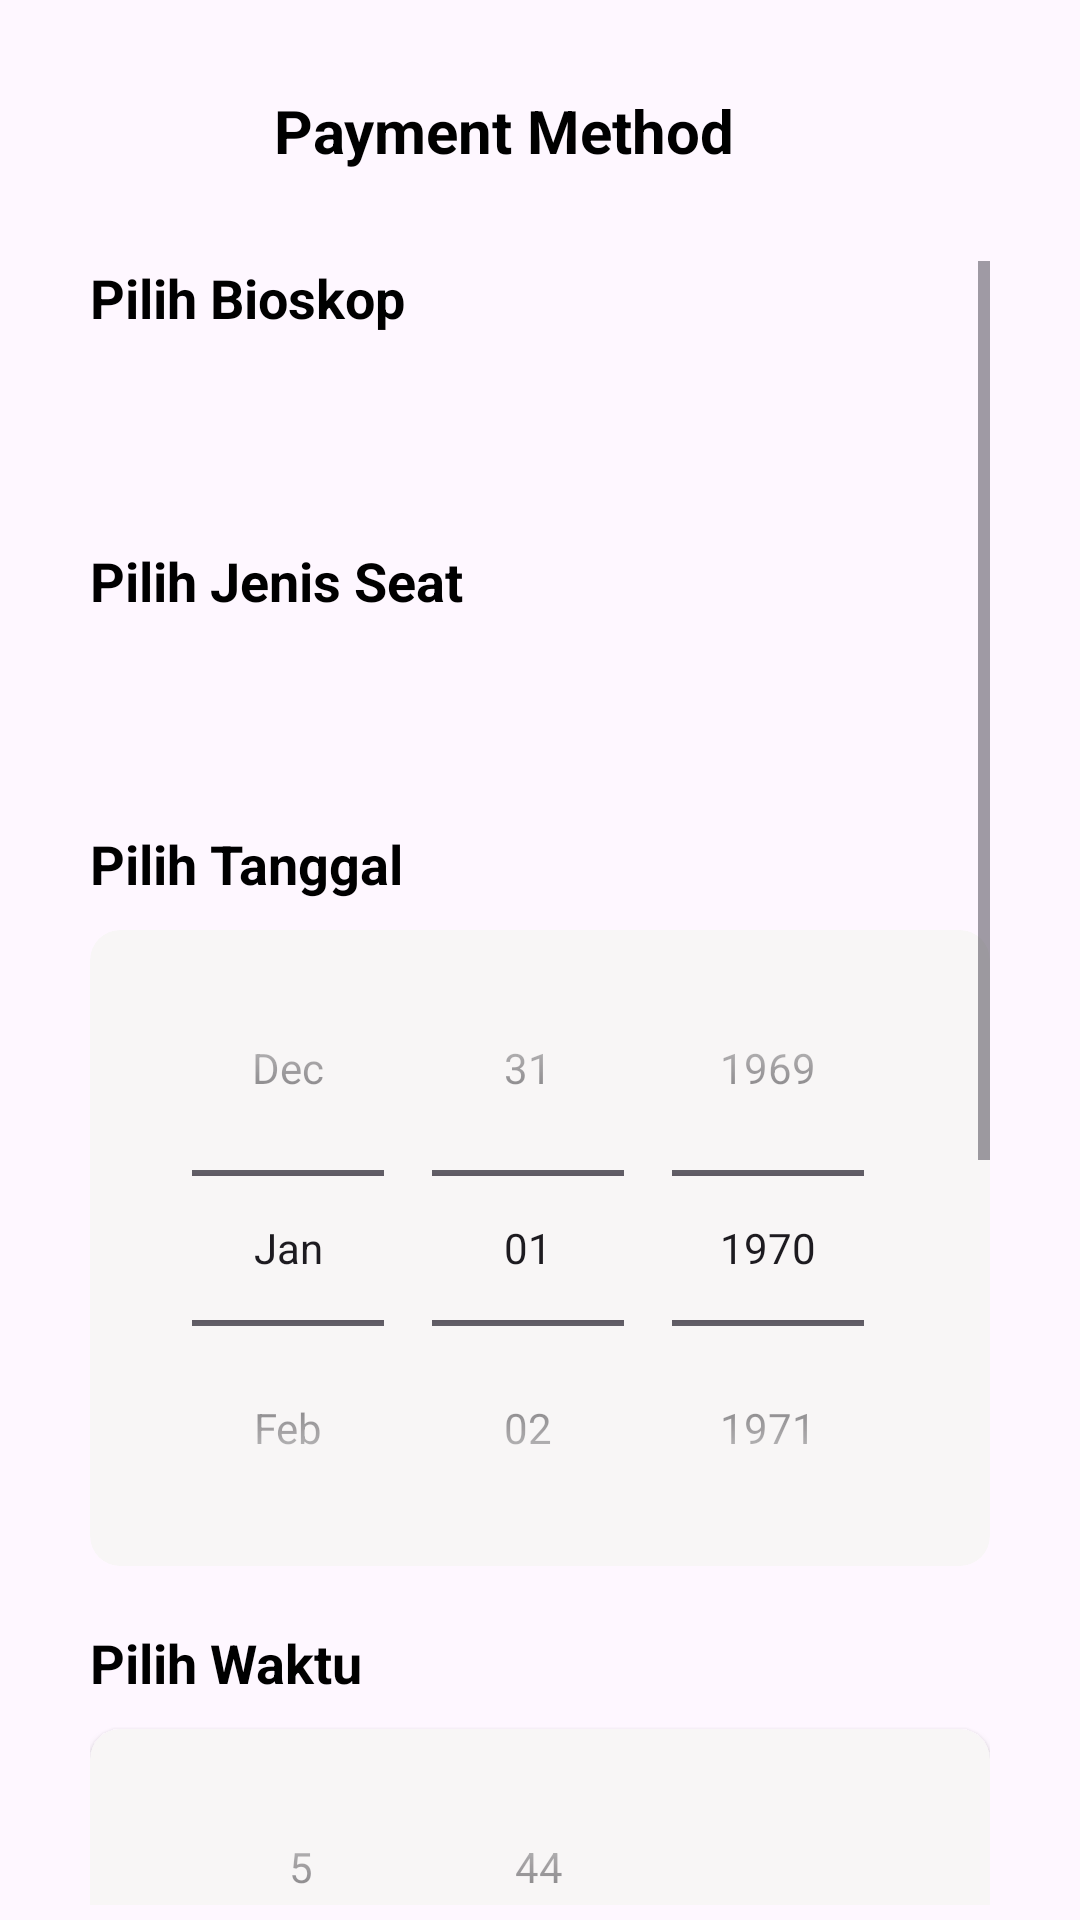

Layout XML and referenced resources for this Android screen:
<!-- AndroidManifest.xml: application theme Theme.UTSPPAPB -->
<!-- res/layout/payment_page.xml -->
<?xml version="1.0" encoding="utf-8"?>
<LinearLayout xmlns:android="http://schemas.android.com/apk/res/android"
    xmlns:app="http://schemas.android.com/apk/res-auto"
    xmlns:tools="http://schemas.android.com/tools"
    android:layout_width="match_parent"
    android:layout_height="match_parent"
    android:orientation="vertical"
    tools:context=".PaymentPageActivity">
    <LinearLayout
        android:layout_width="match_parent"
        android:layout_height="wrap_content"
        android:layout_marginHorizontal="30dp"
        android:layout_marginTop="30dp"
        android:orientation="horizontal">
        <ImageButton
            android:id="@+id/back_button"
            android:layout_width="wrap_content"
            android:layout_height="wrap_content"
            android:layout_gravity="center_vertical"
            android:background="@drawable/baseline_arrow_back_ios_24"/>
        <TextView
            android:layout_width="match_parent"
            android:layout_height="wrap_content"
            android:text="Payment Method"
            android:textColor="@color/black"
            android:textSize="20dp"
            android:textStyle="bold"
            android:paddingRight="24dp"
            android:gravity="center"/>
    </LinearLayout>
    <ScrollView
        android:layout_width="match_parent"
        android:layout_height="wrap_content"
        android:layout_marginTop="30dp"
        android:layout_marginBottom="5dp"
        android:layout_marginHorizontal="30dp">
        <LinearLayout
            android:layout_width="match_parent"
            android:layout_height="wrap_content"
            android:orientation="vertical">
            <TextView
                android:layout_width="match_parent"
                android:layout_height="wrap_content"
                android:text="Pilih Bioskop"
                android:textStyle="bold"
                android:textColor="@color/black"
                android:textSize="18dp"/>
            <androidx.appcompat.widget.AppCompatSpinner
                android:id="@+id/bioskop"
                android:background="@drawable/spinner"
                android:layout_marginTop="10dp"
                android:paddingHorizontal="10dp"
                android:layout_width="match_parent"
                android:layout_height="40dp" />
            <TextView
                android:layout_width="match_parent"
                android:layout_height="wrap_content"
                android:layout_marginTop="20dp"
                android:text="Pilih Jenis Seat"
                android:textStyle="bold"
                android:textColor="@color/black"
                android:textSize="18dp"/>
            <androidx.appcompat.widget.AppCompatSpinner
                android:id="@+id/seat"
                android:background="@drawable/spinner"
                android:layout_marginTop="10dp"
                android:paddingHorizontal="10dp"
                android:layout_width="match_parent"
                android:layout_height="40dp" />
            <TextView
                android:layout_width="match_parent"
                android:layout_height="wrap_content"
                android:layout_marginTop="20dp"
                android:text="Pilih Tanggal"
                android:textStyle="bold"
                android:textColor="@color/black"
                android:textSize="18dp"/>
            <androidx.cardview.widget.CardView
                android:layout_width="match_parent"
                android:layout_height="wrap_content"
                android:layout_marginTop="10dp"
                android:backgroundTint="#F8F6F6"
                app:cardCornerRadius="10dp"
                app:cardElevation="0dp">
                <DatePicker
                    android:id="@+id/tanggal"
                    android:layout_width="wrap_content"
                    android:layout_height="wrap_content"
                    android:layout_gravity="center"
                    android:calendarViewShown="false"
                    android:datePickerMode="spinner"/>
            </androidx.cardview.widget.CardView>
            <TextView
                android:layout_width="match_parent"
                android:layout_height="wrap_content"
                android:layout_marginTop="20dp"
                android:text="Pilih Waktu"
                android:textStyle="bold"
                android:textColor="@color/black"
                android:textSize="18dp"/>
            <androidx.cardview.widget.CardView
                android:layout_width="match_parent"
                android:layout_height="wrap_content"
                android:layout_marginTop="10dp"
                android:backgroundTint="#F8F6F6"
                app:cardCornerRadius="10dp"
                android:elevation="0dp">
                <TimePicker
                    android:id="@+id/time"
                    android:layout_width="wrap_content"
                    android:layout_height="wrap_content"
                    android:layout_gravity="center"
                    android:timePickerMode="spinner"/>
            </androidx.cardview.widget.CardView>
            <RelativeLayout
                android:layout_width="wrap_content"
                android:layout_height="wrap_content"
                android:layout_marginVertical="10dp">
                <TextView
                    android:id="@+id/jenis_seat"
                    android:layout_width="wrap_content"
                    android:layout_height="wrap_content"
                    android:textSize="14dp"/>
                <TextView
                    android:id="@+id/prize"
                    android:layout_alignParentRight="true"
                    android:layout_width="wrap_content"
                    android:layout_height="wrap_content"/>
            </RelativeLayout>
            <ImageView
                android:layout_width="match_parent"
                android:layout_height="1dp"
                android:background="@color/black"/>
            <RelativeLayout
                android:layout_width="wrap_content"
                android:layout_height="wrap_content"
                android:layout_marginVertical="10dp">
                <TextView
                    android:layout_width="wrap_content"
                    android:layout_height="wrap_content"
                    android:text="Actual Pay"/>
                <TextView
                    android:id="@+id/final_prize"
                    android:layout_alignParentRight="true"
                    android:layout_width="wrap_content"
                    android:layout_height="wrap_content"
                    android:textSize="20dp"/>
            </RelativeLayout>
            <TextView
                android:layout_width="match_parent"
                android:layout_height="wrap_content"
                android:text="Pilih Metode Pembayaran"
                android:textStyle="bold"
                android:textColor="@color/black"
                android:textSize="18dp"/>
            <androidx.appcompat.widget.AppCompatSpinner
                android:id="@+id/payment"
                android:background="@drawable/spinner"
                android:layout_marginTop="10dp"
                android:paddingHorizontal="10dp"
                android:layout_width="match_parent"
                android:layout_height="40dp" />
            <LinearLayout
                android:layout_width="match_parent"
                android:layout_height="wrap_content"
                android:orientation="horizontal">

            </LinearLayout>
            <LinearLayout
                android:layout_width="match_parent"
                android:layout_height="wrap_content"
                android:orientation="horizontal">
                <androidx.appcompat.widget.AppCompatSpinner
                    android:id="@+id/bank"
                    android:background="@drawable/spinner"
                    android:layout_marginTop="10dp"
                    android:paddingHorizontal="10dp"
                    android:layout_marginRight="10dp"
                    android:layout_width="match_parent"
                    android:layout_weight="1"
                    android:layout_height="40dp" />
                <EditText
                    android:id="@+id/number"
                    android:background="@drawable/spinner"
                    android:layout_marginTop="10dp"
                    android:paddingHorizontal="10dp"
                    android:textSize="16dp"
                    android:layout_width="match_parent"
                    android:layout_weight="1"
                    android:layout_height="40dp"
                    android:hint="Account Number"
                    android:inputType="number"/>
            </LinearLayout>
            <androidx.appcompat.widget.AppCompatButton
                android:id="@+id/buttonOrder"
                android:layout_width="match_parent"
                android:layout_height="60dp"
                android:background="@drawable/button_login"
                android:layout_marginTop="30dp"
                android:layout_centerVertical="true"
                android:gravity="center"
                android:text="Order Summary"
                android:textAllCaps="false"
                android:textStyle="bold"
                android:textSize="24dp"
                android:textColor="@color/white"/>
        </LinearLayout>
    </ScrollView>
</LinearLayout>
<!-- resources referenced by this layout -->
<resources>
  <color name="black">#FF000000</color>
  <color name="white">#FFFFFFFF</color>
  <!-- drawable button_login (drawable) -->
  <?xml version="1.0" encoding="utf-8"?>
  <shape xmlns:android="http://schemas.android.com/apk/res/android"
      android:shape="rectangle"
      android:tint="#102C57">
      <corners
          android:radius="10dp"/>
  </shape>
  <style name="Theme.UTSPPAPB" parent="Base.Theme.UTSPPAPB" />
  <style name="Base.Theme.UTSPPAPB" parent="Theme.Material3.DayNight.NoActionBar">
          
          
      </style>
</resources>
